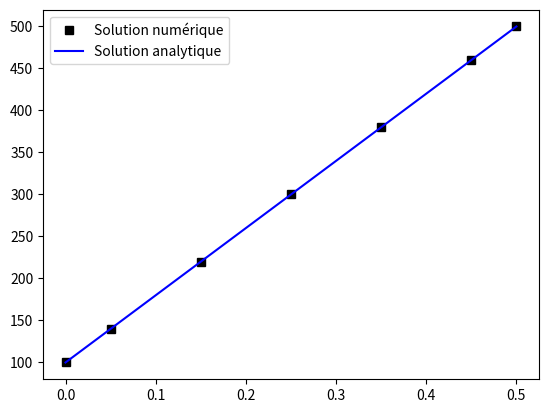

Source code (Python):
# -*- coding: utf-8 -*-
"""
Created on Thu Jan 16 10:26:12 2020

[redacted]
"""

import numpy as np
import matplotlib.pyplot as plt

#--------------------------------------------------------#
#              Initiation des variables                  #
#--------------------------------------------------------#


n = 5;                  #Nombre de noeuds de discrétisation


L =0.5;
dx = L/n;
Ta = 100;
Tb = 500;


A = np.zeros((n,n));
b = np.zeros((n,1));

k = 1000;               #coefficient de diffusion thermique
S = 10*10**(-3);        #section de la tige

lmbda = k*S/dx;

#--------------------------------------------------------#
#         Construction du système  (Ax = b)              #
#--------------------------------------------------------#

#Premiere ligne de A
A[0,0]=3*lmbda;
A[0,1]=-lmbda;

#Derniere ligne de A
A[n-1,n-1]=3*lmbda;
A[n-1,n-2]=-lmbda;

for i in range(1,n-1):
    A[i,i+1] = -lmbda;
    A[i,i] = 2*lmbda;
    A[i,i-1] = -lmbda;
    
print('La matrice du système est la suivante:')
print(A)
    
b[0,0]=2*lmbda*Ta;
b[n-1,0]=2*lmbda*Tb;

print('Le vecteur b du système Ax=b est le suivant:')
print(b)
#--------------------------------------------------------#
#             Resolution du système  (Ax = b)            #
#--------------------------------------------------------#


T = np.linalg.solve(A, b);

#--------------------------------------------------------#
#         Post Traitement pour affichage                 #
#--------------------------------------------------------#

x = np.zeros((1,n+2));
x2= np.linspace(dx/2,(L-dx/2),n)
x[0,1:n+1]=x2
x[0,n+1]=L;


Tsol = np.zeros((1,n+2));
Tsol[0,1:n+1]=T.reshape((1,-1));
Tsol[0,0]=Ta;
Tsol[0,n+1]=Tb;

fig = plt.figure()
plt.plot(x[0,0:n+2],Tsol[0,0:n+2],'sk',label="Solution numérique")

#--------------------------------------------------------#
#                Erreur & Convergence                    #
#--------------------------------------------------------#

x_ex = np.linspace(0,L,100);
T_ex = 800*x_ex + 100;
plt.plot(x_ex,T_ex,'-b',label="Solution analytique")
plt.legend()

T_a = 800*x2 + 100;

err = np.divide(np.abs(Tsol[0,1:n+1]-(800*x2 + 100)),T_a);
norm_err = np.sqrt(np.sum(np.square(err)));